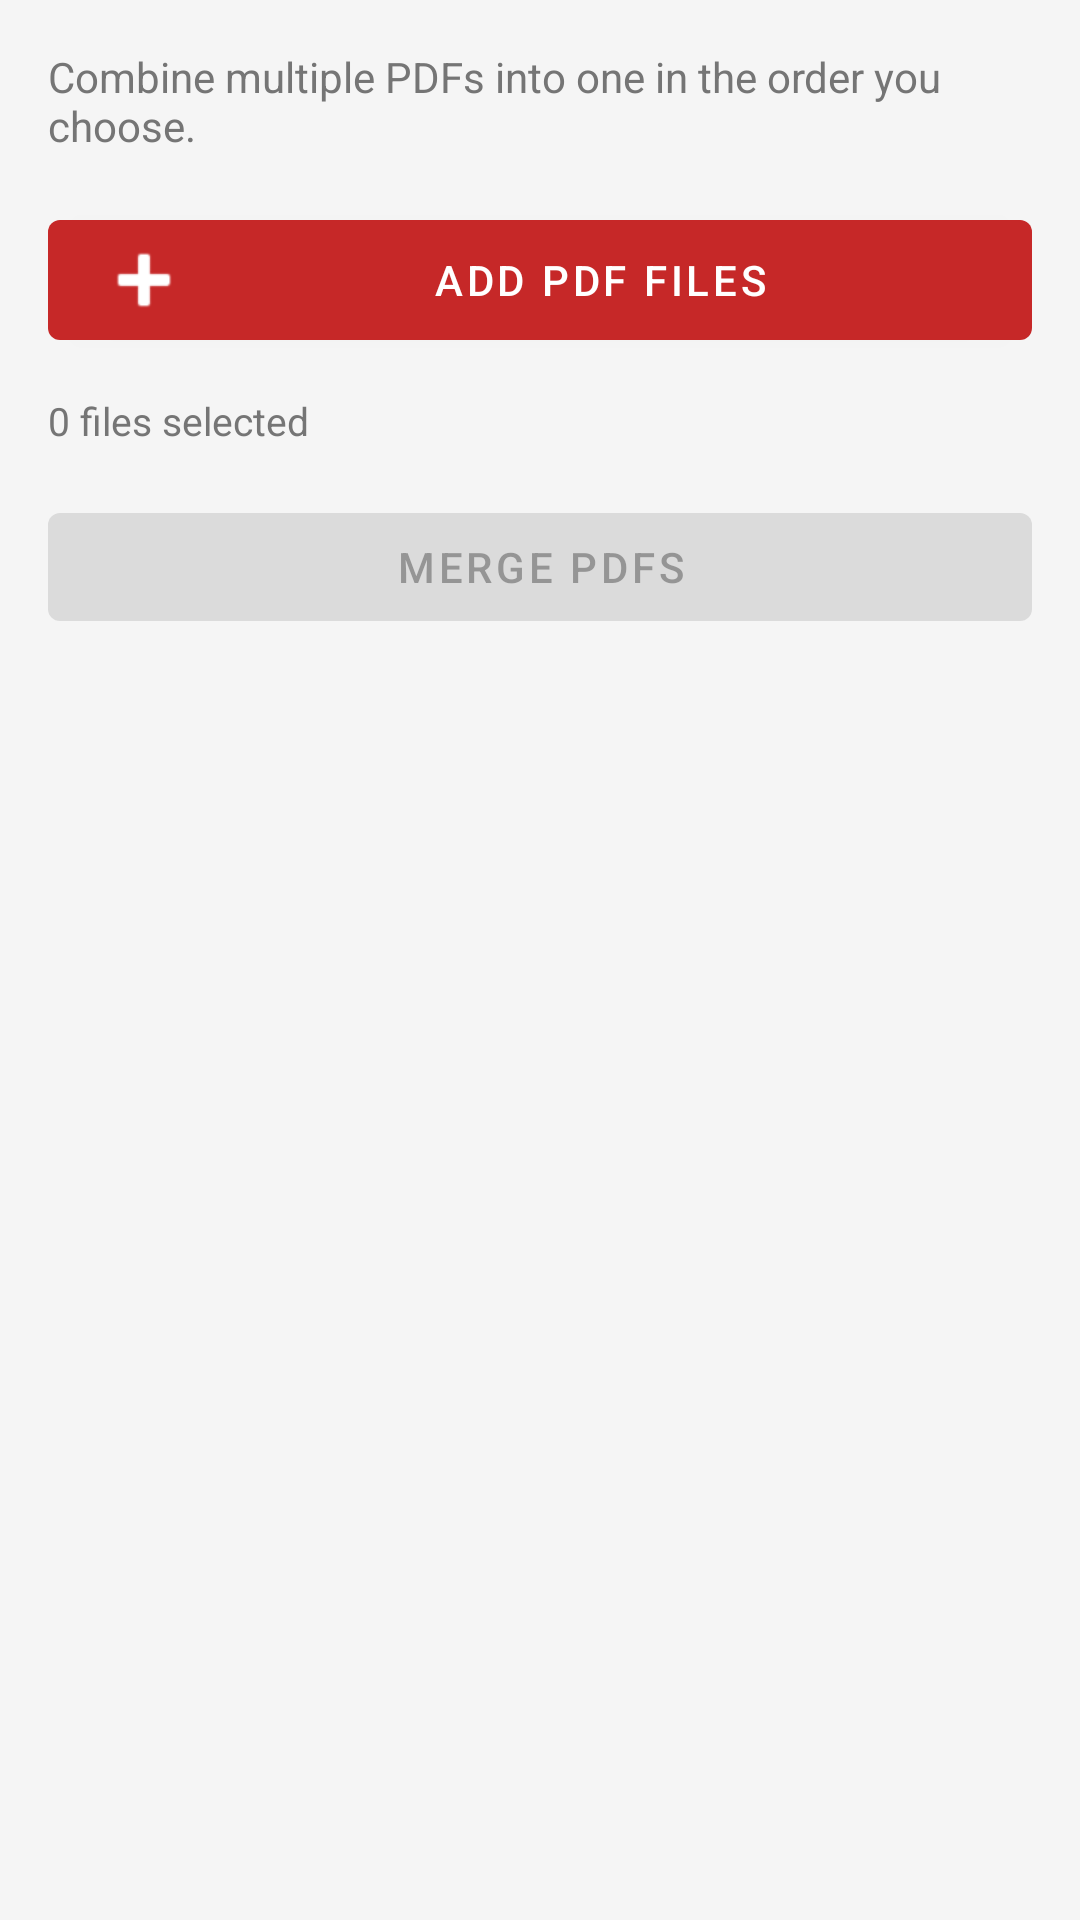

Write the Android layout XML for this screen, with the resource values it uses.
<!-- AndroidManifest.xml: application theme Theme.PDFToolsApp -->
<!-- res/layout/activity_merge_pdf.xml -->
<?xml version="1.0" encoding="utf-8"?>
<LinearLayout
    xmlns:android="http://schemas.android.com/apk/res/android"
    xmlns:app="http://schemas.android.com/apk/res-auto"
    android:layout_width="match_parent"
    android:layout_height="match_parent"
    android:orientation="vertical"
    android:padding="16dp">

    <TextView
        android:layout_width="match_parent"
        android:layout_height="wrap_content"
        android:text="@string/desc_merge_pdf"
        android:textSize="14sp"
        android:textColor="@color/text_secondary"
        android:layout_marginBottom="16dp" />

    <com.google.android.material.button.MaterialButton
        android:id="@+id/btnAddFiles"
        android:layout_width="match_parent"
        android:layout_height="wrap_content"
        android:text="@string/btn_add_pdf_files"
        app:icon="@android:drawable/ic_input_add" />

    <TextView
        android:id="@+id/tvFileCount"
        android:layout_width="match_parent"
        android:layout_height="wrap_content"
        android:layout_marginTop="12dp"
        android:text="@string/no_files_selected"
        android:textSize="13sp"
        android:textColor="@color/text_secondary" />

    <ProgressBar
        android:id="@+id/progressBar"
        android:layout_width="wrap_content"
        android:layout_height="wrap_content"
        android:layout_gravity="center"
        android:layout_marginTop="16dp"
        android:visibility="gone" />

    <com.google.android.material.button.MaterialButton
        android:id="@+id/btnMerge"
        android:layout_width="match_parent"
        android:layout_height="wrap_content"
        android:layout_marginTop="16dp"
        android:text="@string/btn_merge"
        android:enabled="false" />

</LinearLayout>
<!-- resources referenced by this layout -->
<resources>
  <color name="text_secondary">#757575</color>
  <string name="btn_add_pdf_files">Add PDF Files</string>
  <string name="btn_merge">Merge PDFs</string>
  <string name="desc_merge_pdf">Combine multiple PDFs into one in the order you choose.</string>
  <string name="no_files_selected">0 files selected</string>
  <style name="Theme.PDFToolsApp" parent="Theme.MaterialComponents.DayNight.DarkActionBar">
          <item name="colorPrimary">@color/primary</item>
          <item name="colorPrimaryDark">@color/primary_dark</item>
          <item name="colorAccent">@color/accent</item>
          <item name="android:colorBackground">@color/background</item>
          <item name="colorSurface">@color/surface</item>
          <item name="android:statusBarColor">@color/primary_dark</item>
          <item name="colorOnPrimary">@color/white</item>
          <item name="colorOnSurface">@color/text_primary</item>
      </style>
  <color name="primary">#C62828</color>
  <color name="primary_dark">#8E0000</color>
  <color name="accent">#FF6F00</color>
  <color name="background">#F5F5F5</color>
  <color name="surface">#FFFFFF</color>
  <color name="white">#FFFFFF</color>
  <color name="text_primary">#212121</color>
</resources>
